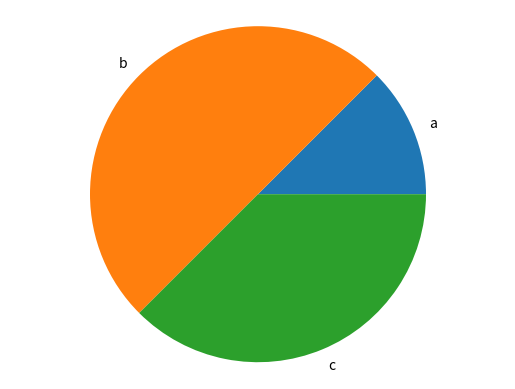

Here is the Python script that generated this plot:
import matplotlib.pyplot as plt

def genertae_bar_chart(labels, values):
    
    fig, ax =plt.subplots()
    ax.bar(labels,values)
    plt.show()

def generate_pie_chart(labels, values):
    fig, ax =plt.subplots()
    ax.pie(values, labels=labels)
    ax.axis('equal')
    plt.show()

if __name__ == '__main__':
    labels = ['a', 'b', 'c']
    values = [10, 40, 30]
#genertae_bar_chart(labels, values)
generate_pie_chart(labels, values)